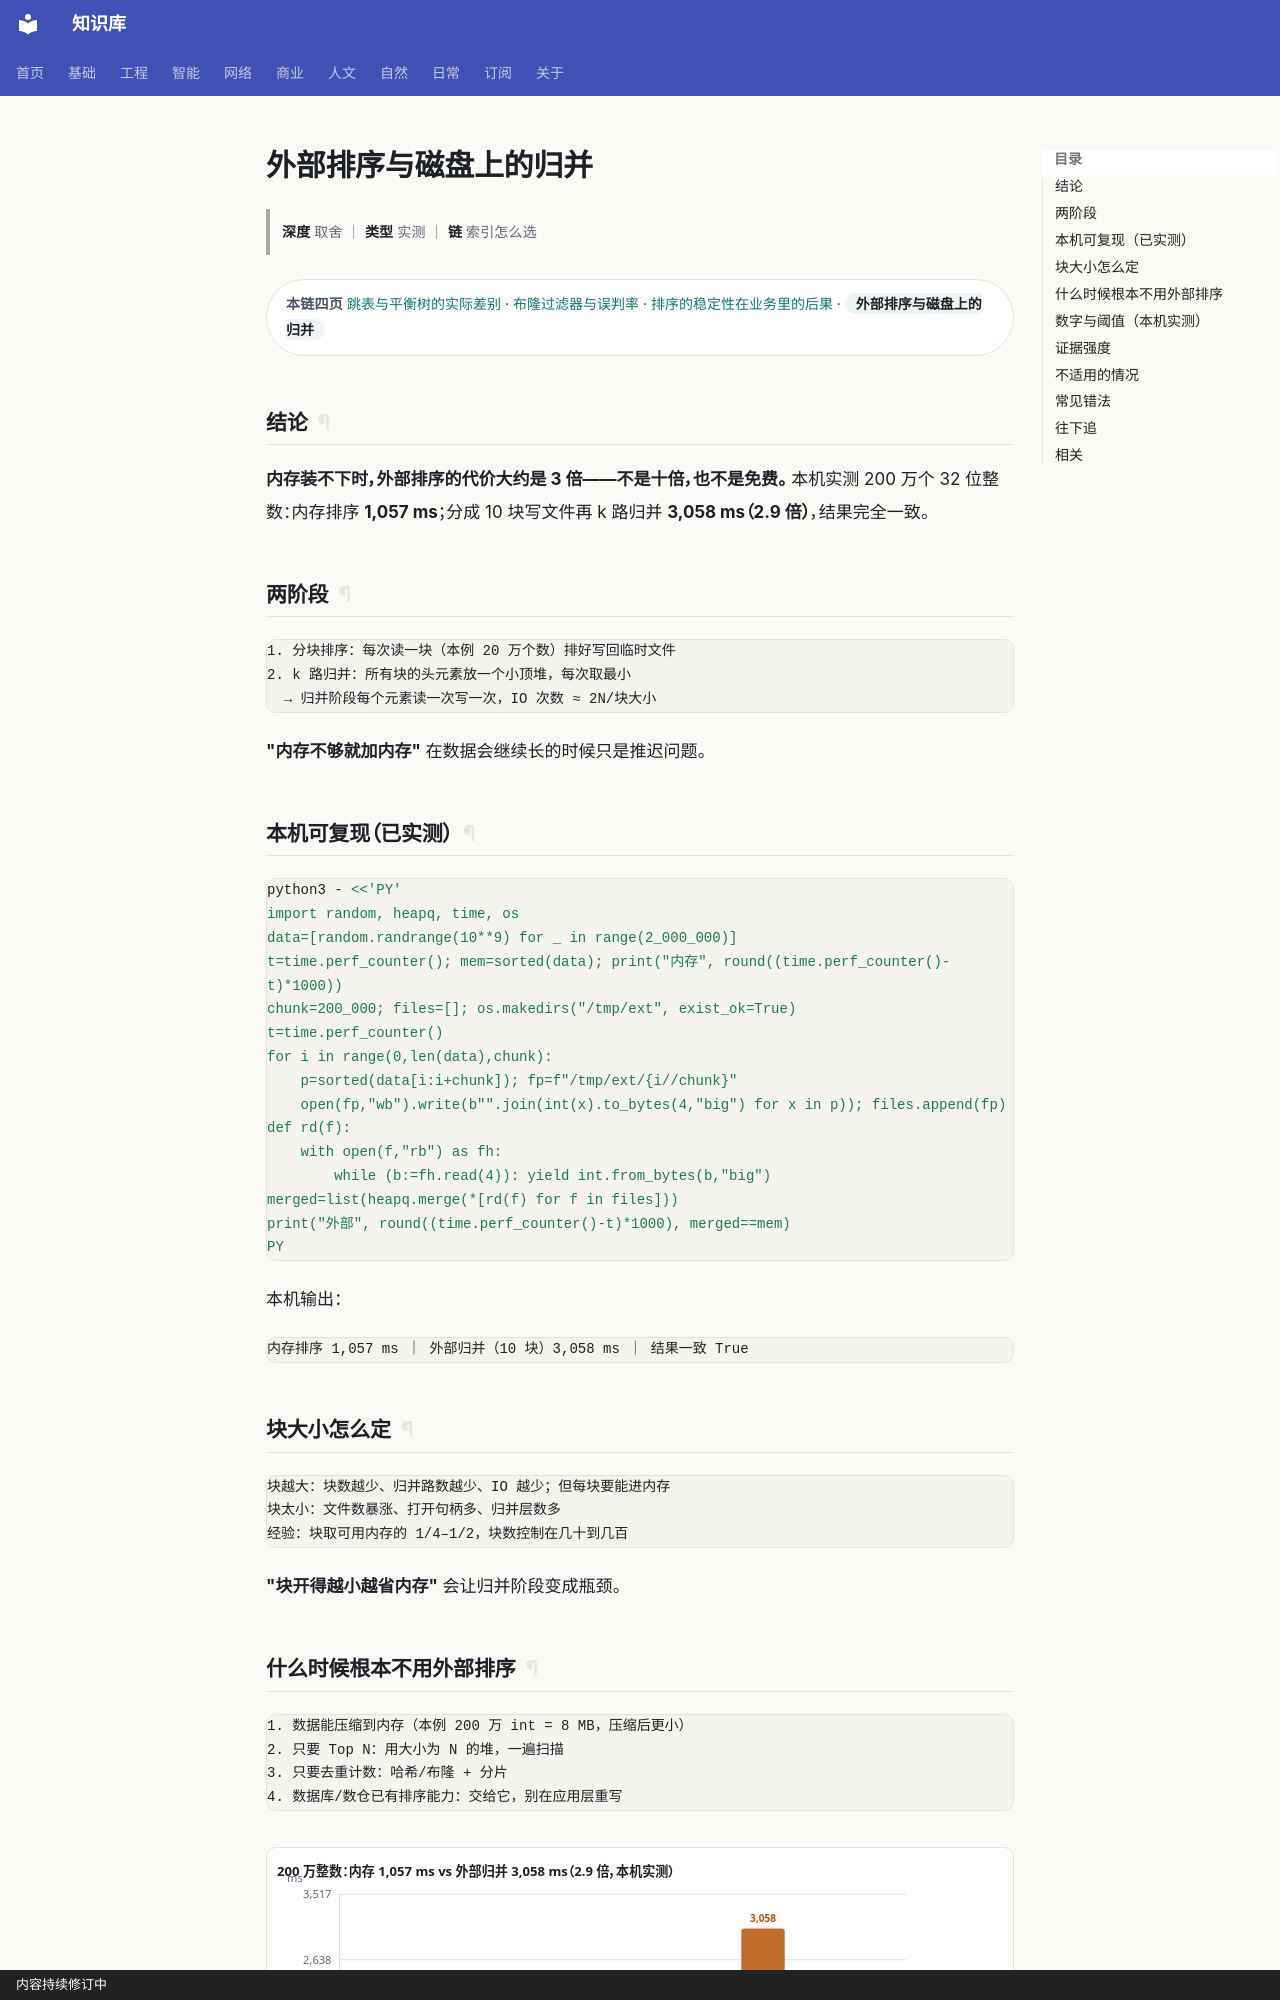

repository: gh503/kb · page: 工程/算法与数据结构/外部排序与磁盘上的归并/index.html · generator: mkdocs · copyright: 内容持续修订中

# 外部排序与磁盘上的归并

> **深度** 取舍 ｜ **类型** 实测 ｜ **链** 索引怎么选

<div class="kb-chain" markdown>
<span class="kb-chain__label">本链四页</span> [跳表与平衡树的实际差别](跳表与平衡树的实际差别.md) · [布隆过滤器与误判率](布隆过滤器与误判率.md) · [排序的稳定性在业务里的后果](排序的稳定性在业务里的后果.md) · <span class="kb-chain__now">外部排序与磁盘上的归并</span>
</div>

## 结论

**内存装不下时，外部排序的代价大约是 3 倍——不是十倍，也不是免费。**
本机实测 200 万个 32 位整数：内存排序 **1,057 ms**；分成 10 块写文件再 k 路归并 **3,058 ms（2.9 倍）**，结果完全一致。

## 两阶段

```text
1. 分块排序：每次读一块（本例 20 万个数）排好写回临时文件
2. k 路归并：所有块的头元素放一个小顶堆，每次取最小
  → 归并阶段每个元素读一次写一次，IO 次数 ≈ 2N/块大小
```

**"内存不够就加内存"** 在数据会继续长的时候只是推迟问题。

## 本机可复现（已实测）

```bash
python3 - <<'PY'
import random, heapq, time, os
data=[random.randrange(10**9) for _ in range(2_000_000)]
t=time.perf_counter(); mem=sorted(data); print("内存", round((time.perf_counter()-t)*1000))
chunk=200_000; files=[]; os.makedirs("/tmp/ext", exist_ok=True)
t=time.perf_counter()
for i in range(0,len(data),chunk):
    p=sorted(data[i:i+chunk]); fp=f"/tmp/ext/{i//chunk}"
    open(fp,"wb").write(b"".join(int(x).to_bytes(4,"big") for x in p)); files.append(fp)
def rd(f):
    with open(f,"rb") as fh:
        while (b:=fh.read(4)): yield int.from_bytes(b,"big")
merged=list(heapq.merge(*[rd(f) for f in files]))
print("外部", round((time.perf_counter()-t)*1000), merged==mem)
PY
```

本机输出：

```text
内存排序 1,057 ms ｜ 外部归并（10 块）3,058 ms ｜ 结果一致 True
```

## 块大小怎么定

```text
块越大：块数越少、归并路数越少、IO 越少；但每块要能进内存
块太小：文件数暴涨、打开句柄多、归并层数多
经验：块取可用内存的 1/4–1/2，块数控制在几十到几百
```

**"块开得越小越省内存"** 会让归并阶段变成瓶颈。
